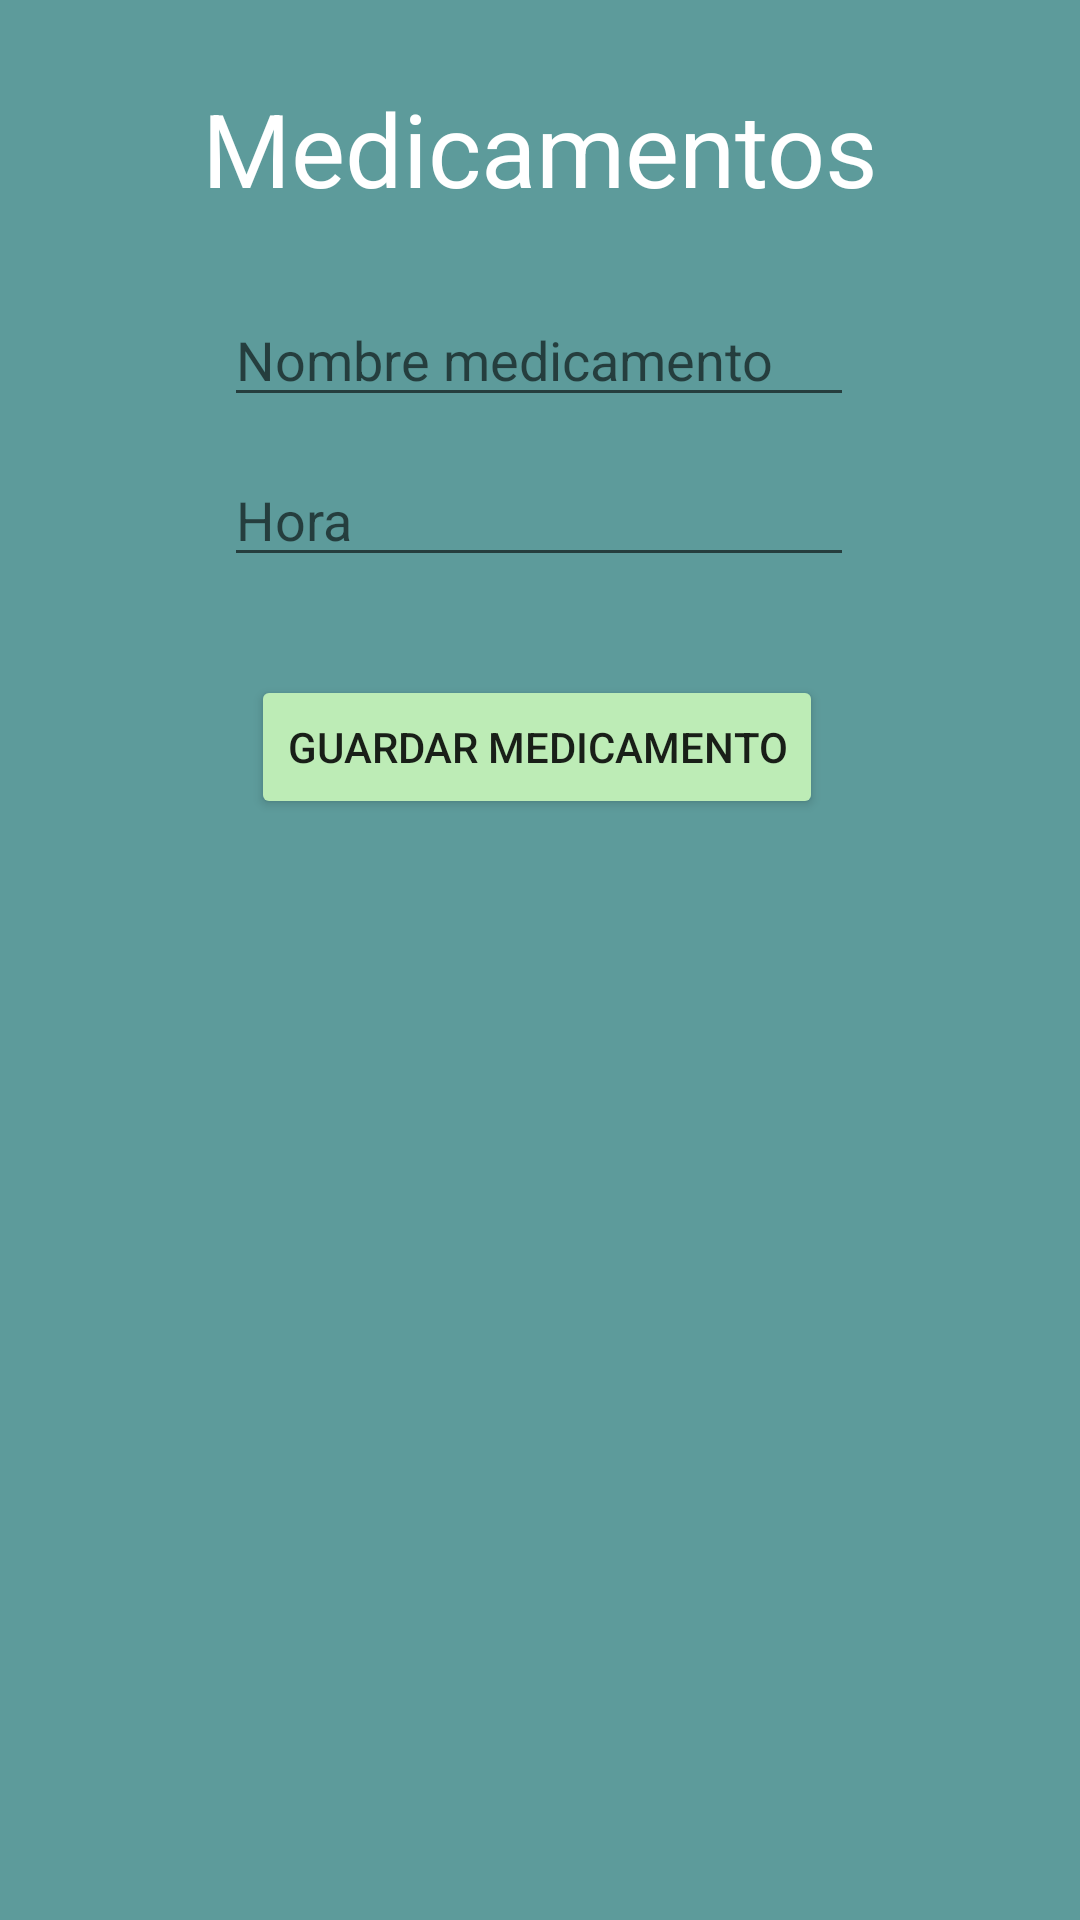

Layout XML and referenced resources for this Android screen:
<!-- AndroidManifest.xml: application theme Theme.MiDoctor -->
<!-- res/layout/activity_reg_med.xml -->
<?xml version="1.0" encoding="utf-8"?>
<androidx.constraintlayout.widget.ConstraintLayout xmlns:android="http://schemas.android.com/apk/res/android"
    xmlns:app="http://schemas.android.com/apk/res-auto"
    xmlns:tools="http://schemas.android.com/tools"
    android:layout_width="match_parent"
    android:layout_height="match_parent"
    android:background="@color/blue"
    tools:context=".RegMed">

    <TextView
        android:id="@+id/textView3"
        android:layout_width="wrap_content"
        android:layout_height="wrap_content"
        android:text="Medicamentos"
        android:textAlignment="center"
        android:textColor="@color/white"
        android:textSize="34sp"
        app:layout_constraintBottom_toBottomOf="parent"
        app:layout_constraintEnd_toEndOf="parent"
        app:layout_constraintHorizontal_bias="0.502"
        app:layout_constraintStart_toStartOf="parent"
        app:layout_constraintTop_toTopOf="parent"
        app:layout_constraintVertical_bias="0.045" />

    <EditText
        android:id="@+id/txtnombremed"
        android:layout_width="wrap_content"
        android:layout_height="wrap_content"
        android:ems="10"
        android:hint="Nombre medicamento"
        android:inputType="textPersonName"
        android:textColor="@color/white"
        app:layout_constraintBottom_toBottomOf="parent"
        app:layout_constraintEnd_toEndOf="parent"
        app:layout_constraintHorizontal_bias="0.497"
        app:layout_constraintStart_toStartOf="parent"
        app:layout_constraintTop_toBottomOf="@+id/textView3"
        app:layout_constraintVertical_bias="0.049" />

    <EditText
        android:id="@+id/txthoramed"
        android:layout_width="wrap_content"
        android:layout_height="wrap_content"
        android:ems="10"
        android:hint="Hora"
        android:inputType="textPersonName"
        android:textColor="@color/white"
        app:layout_constraintBottom_toBottomOf="parent"
        app:layout_constraintEnd_toEndOf="parent"
        app:layout_constraintHorizontal_bias="0.497"
        app:layout_constraintStart_toStartOf="parent"
        app:layout_constraintTop_toBottomOf="@+id/txtnombremed"
        app:layout_constraintVertical_bias="0.026" />

    <Button
        android:id="@+id/btnguardarmed"
        android:layout_width="wrap_content"
        android:layout_height="wrap_content"
        android:backgroundTint="@color/green"
        android:text="Guardar Medicamento"
        app:layout_constraintBottom_toBottomOf="parent"
        app:layout_constraintEnd_toEndOf="parent"
        app:layout_constraintHorizontal_bias="0.494"
        app:layout_constraintStart_toStartOf="parent"
        app:layout_constraintTop_toBottomOf="@+id/txthoramed"
        app:layout_constraintVertical_bias="0.082" />

    <androidx.recyclerview.widget.RecyclerView
        android:id="@+id/listamed"
        android:layout_width="294dp"
        android:layout_height="214dp"
        app:layout_constraintBottom_toBottomOf="parent"
        app:layout_constraintEnd_toEndOf="parent"
        app:layout_constraintHorizontal_bias="0.495"
        app:layout_constraintStart_toStartOf="parent"
        app:layout_constraintTop_toBottomOf="@+id/btnguardarmed"
        app:layout_constraintVertical_bias="0.34" />

</androidx.constraintlayout.widget.ConstraintLayout>
<!-- resources referenced by this layout -->
<resources>
  <color name="blue">#5d9b9b</color>
  <color name="green">#bdecb6</color>
  <color name="white">#FFFFFFFF</color>
  <style name="Theme.MiDoctor" parent="Theme.MaterialComponents.DayNight.DarkActionBar">
          
          <item name="colorPrimary">@color/purple_500</item>
          <item name="colorPrimaryVariant">@color/purple_700</item>
          <item name="colorOnPrimary">@color/white</item>
          
          <item name="colorSecondary">@color/teal_200</item>
          <item name="colorSecondaryVariant">@color/teal_700</item>
          <item name="colorOnSecondary">@color/black</item>
          
          <item name="android:statusBarColor" tools:targetApi="l">?attr/colorPrimaryVariant</item>
          
      </style>
  <color name="purple_500">#FF6200EE</color>
  <color name="purple_700">#FF3700B3</color>
  <color name="teal_200">#FF03DAC5</color>
  <color name="teal_700">#FF018786</color>
  <color name="black">#FF000000</color>
</resources>
